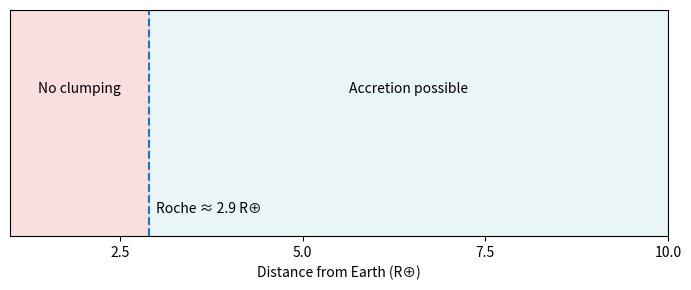

Recreate this plot in Python.
import numpy as np
import matplotlib.pyplot as plt

R_earth = 6371.0
roche_R = 2.9  # roche limit in Earth radii

plt.figure(figsize=(7.0, 3.0))
plt.axvspan(0, roche_R, alpha=0.25,color = 'lightcoral')      # inside Roche
plt.axvspan(roche_R, 10.0, alpha=0.25, color = 'lightblue')     # outside Roche
plt.axvline(roche_R, linestyle="--", linewidth=1.5)
plt.text((1 + roche_R) / 2, 0.65, "No clumping", ha="center", va="center")
plt.text((roche_R + 10.0) / 2, 0.65, "Accretion possible", ha="center", va="center")
plt.text(roche_R + 0.10, 0.12, f"Roche ≈ {roche_R:.1f} R⊕", ha="left", va="center")
plt.ylim(0, 1)
plt.yticks([])
plt.xlabel("Distance from Earth (R⊕)")
plt.xlim(1, 10.0)
plt.tight_layout()
plt.rcParams.update({"font.size": 34})
fig = plt.gcf()
ax = plt.gca()
fig.patch.set_alpha(0)
ax.patch.set_alpha(0)

plt.savefig("./roche_limit_moon_zone.png", dpi=300, transparent=True, bbox_inches="tight", pad_inches=0.02)

# plt.savefig("roche_limit_moon_zone.png", dpi=300, bbox_inches="tight")
plt.show()

